pico-8 play session: hold ← + tap ❎

[t = 4 s] hold ← ~4s, tap ❎ ~7×
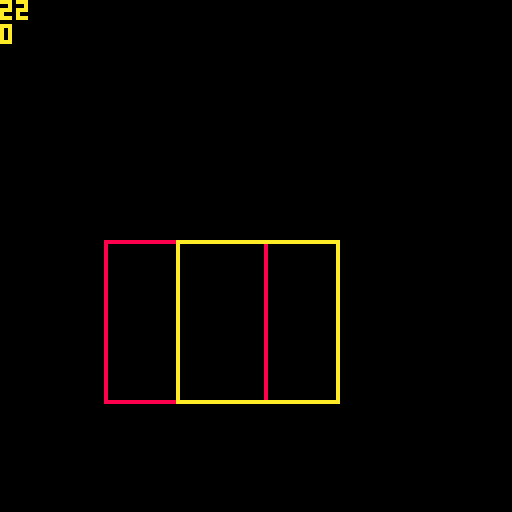
[t = 6 s] hold ← ~6s, tap ❎ ~10×
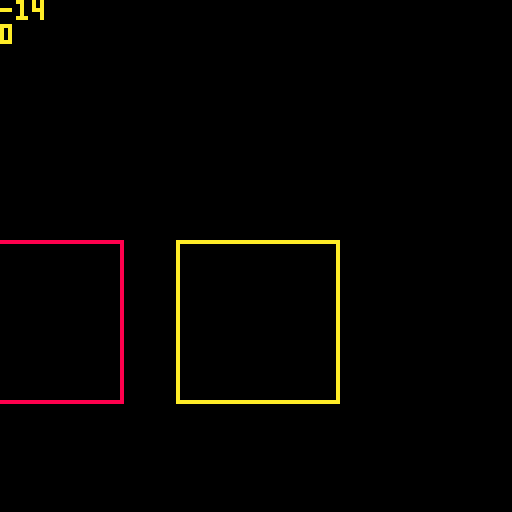
[t = 8 s] hold ← ~8s, tap ❎ ~14×
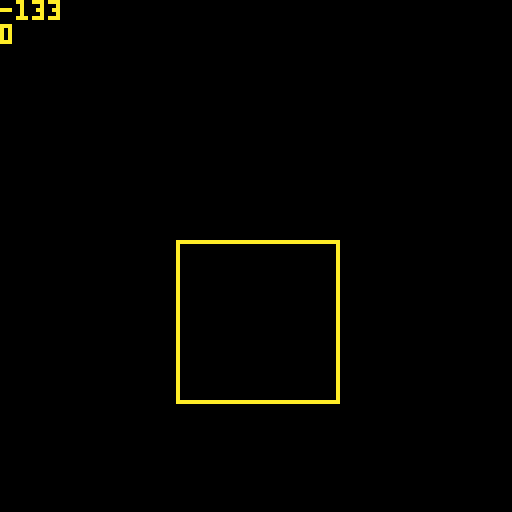

pico-8 cartridge
version 42
__lua__
--collision test
--sam westerlund
--18.5.24

function _init()
	a1 = {}
	a1.x  = 64
	a1.y  = 100
	a1.w2 = 20
	a1.h  = 40
	a2 = {}
	a2.x  = 64
	a2.y  = 100
	a2.w2 = 20
	a2.h  = 40

	speed = 1
end

function _update60()
	if ( btn(0) )a1.x -= speed
	if ( btn(1) )a1.x += speed
	if ( btn(2) )a1.y -= speed
	if ( btn(3) )a1.y += speed
end


function get_collision_overlap(a1, a2)
	--source: https://stackoverflow.com/questions/5062833/detecting-the-direction-of-a-collision

	local b = a2.y - (a1.y - a1.h)
	local t = a1.y - (a2.y - a2.h) --> this identifier needs to be local
	local l = a1.x + a1.w2 - (a2.x - a2.w2)
	local r = a2.x + a2.w2 - (a1.x - a1.w2)

	--debug.top = (t < b and t < l and t < r )
	--debug.bottom = (b < t and b < l and b < r)
	--debug.left = (l < r and l < t and l < b)
	--debug.right = (r < l and r < t and r < b )

	if (t < b and t < l and t < r) return  0, t --top collision
	if (b < t and b < l and b < r) return  0,-b --bottom collision
	if (l < r and l < t and l < b) return  l, 0 --left collision
	if (r < l and r < t and r < b) return -r, 0 --right collision
	return 0, 0
end


function _draw()
	cls()
	x, y = get_collision_overlap(a1, a2)
	?x
	?y
	color(8)
	draw_square(a1)
	color(10)
	draw_square(a2)
end


function draw_square(a)
	rect(a.x - a.w2, a.y - a.h, a.x + a.w2, a.y)
end
__gfx__
00000000000000000000000000000000000000000000000000000000000000000000000000000000000000000000000000000000000000000000000000000000
00000000000000000000000000000000000000000000000000000000000000000000000000000000000000000000000000000000000000000000000000000000
00700700000000000000000000000000000000000000000000000000000000000000000000000000000000000000000000000000000000000000000000000000
00077000000000000000000000000000000000000000000000000000000000000000000000000000000000000000000000000000000000000000000000000000
00077000000000000000000000000000000000000000000000000000000000000000000000000000000000000000000000000000000000000000000000000000
00700700000000000000000000000000000000000000000000000000000000000000000000000000000000000000000000000000000000000000000000000000
